Run: headless pygame with SDL's dummy video driver; simulated clock (each Clock.tick advances the game by its frame time, no real sleeping); random seed 0; keys injected as events and as key.get_pressed() state; no mouse input.
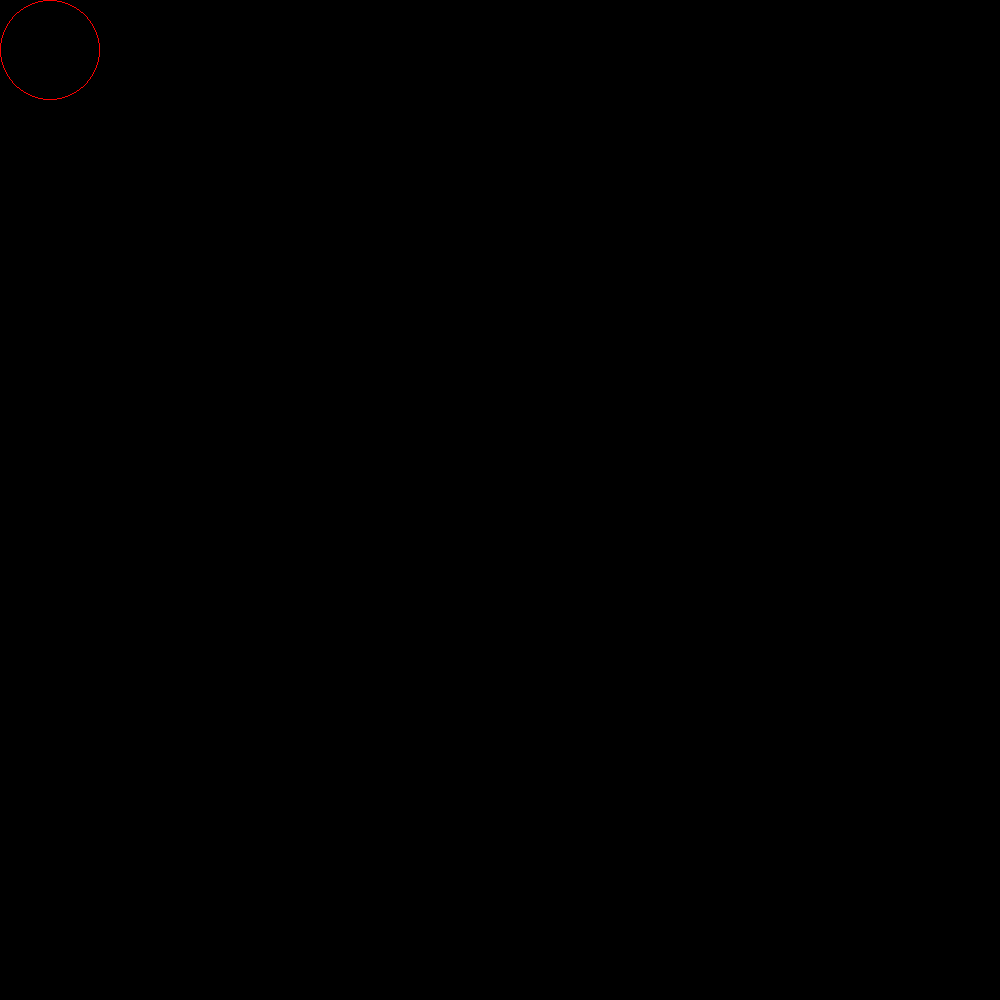
Frame 1 of 4 · flips 1–60 · no input
Frame 2 of 4 · flips 61–180 · tapped SPACE, RETURN · held RIGHT (→), D · screen unchanged from frame 1, image omitted
Frame 3 of 4 · flips 181–300 · held DOWN (↓), S · screen unchanged from frame 2, image omitted
Frame 4 of 4 · flips 301–420 · held LEFT (←), A, UP (↑), W · screen unchanged from frame 3, image omitted

The pygame program that drew these frames:

import pygame
red = (255,0,0)

pygame.init()

screen = pygame.display.set_mode((1000,1000))
eclipse = (0,0,100,100)
run = True 
while run:
	for event in pygame.event.get():
		if event.type == pygame.QUIT:
			run = False
	pygame.draw.ellipse(screen, red, eclipse, 1)
	pygame.display.update()



pygame.quit()
